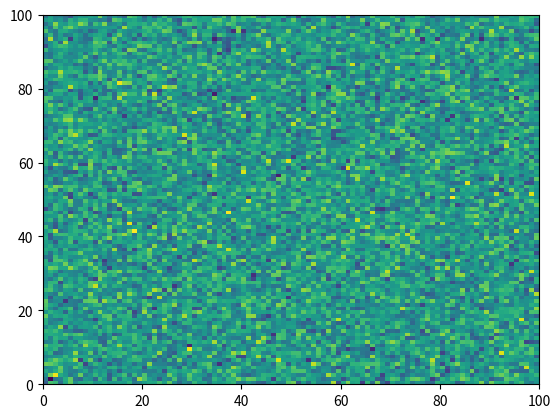

The script that saved this image: (Note: this script raises an exception after producing the figure.)
"""
Example that fails to execute (with a specified thumbnail)
==========================================================

By default, examples with code blocks that raise an error will have the broken
image stamp as their gallery thumbnail. However, this may not be desired, e.g.
if only part of the example is expected to fail and it should not look like the
entire example fails.

In these cases, the `sphinx_gallery_thumbnail_path` variable can be set to
specify a desired thumbnail.
"""

# [redacted]
# License: BSD 3 clause
# sphinx_gallery_line_numbers = True

# sphinx_gallery_thumbnail_path = 'auto_examples/no_output/images/sphx_glr_plot_raise_001.png'  # noqa

import numpy as np
import matplotlib.pyplot as plt

plt.pcolormesh(np.random.randn(100, 100))

# %%
# This block will raise an AssertionError

assert False
